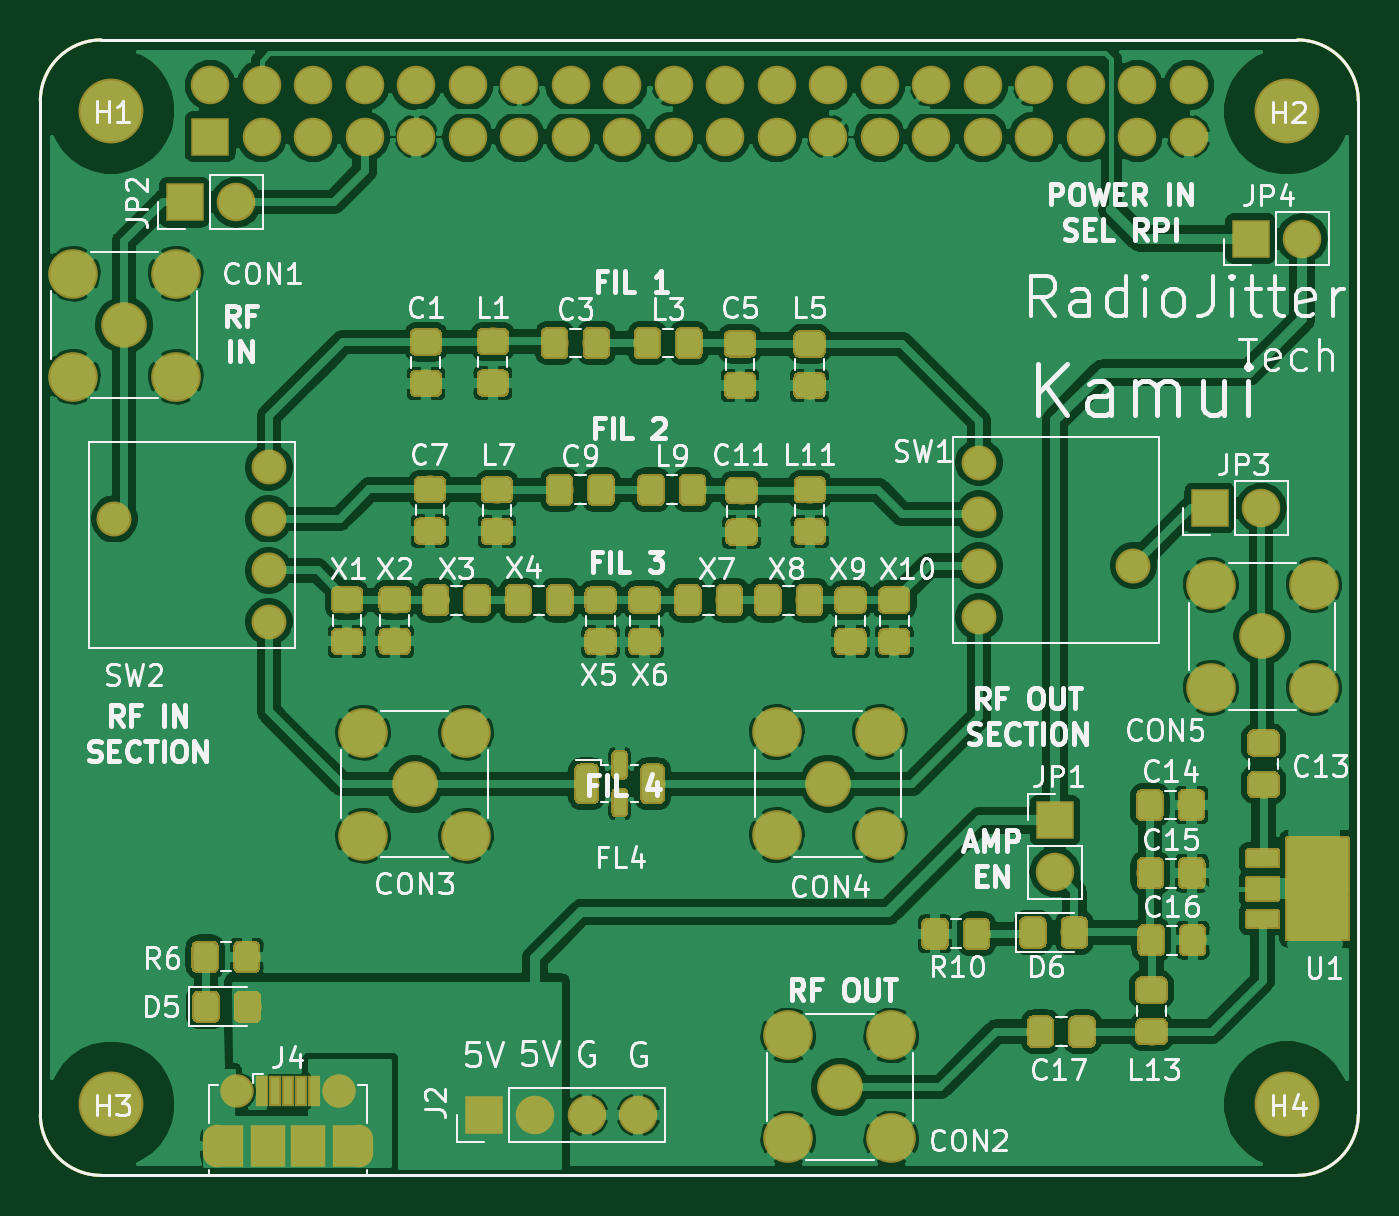
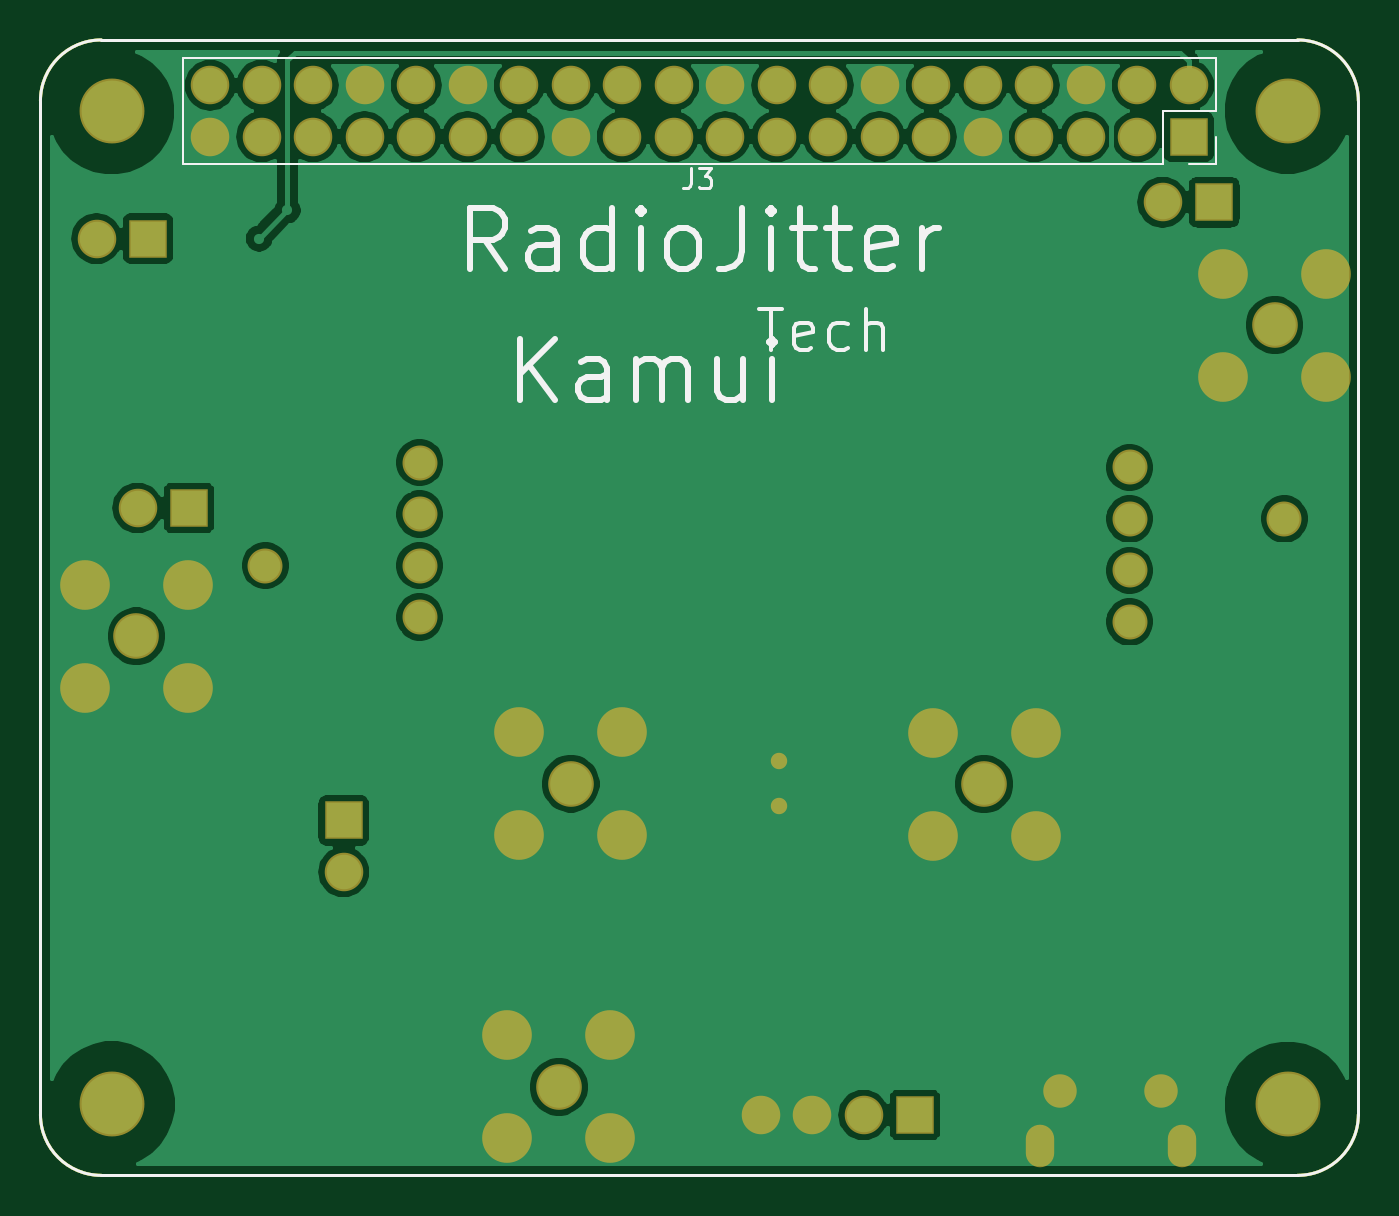
Circuit board: 9 layer files. Board 65.0 x 56.0 mm.
- bottom_copper: RPi Hat RF Transmitter V1-B_Cu.gbl (93628 bytes)
- bottom_mask: RPi Hat RF Transmitter V1-B_Mask.gbs (3776 bytes)
- paste: RPi Hat RF Transmitter V1-B_Paste.gbp (1028 bytes)
- bottom_silk: RPi Hat RF Transmitter V1-B_SilkS.gbo (7220 bytes)
- outline: RPi Hat RF Transmitter V1-Edge_Cuts.gm1 (995 bytes)
- top_copper: RPi Hat RF Transmitter V1-F_Cu.gtl (433334 bytes)
- top_mask: RPi Hat RF Transmitter V1-F_Mask.gts (130954 bytes)
- paste: RPi Hat RF Transmitter V1-F_Paste.gtp (124809 bytes)
- top_silk: RPi Hat RF Transmitter V1-F_SilkS.gto (61213 bytes)

=== bottom_copper: RPi Hat RF Transmitter V1-B_Cu.gbl (93628 bytes, source omitted) ===
=== bottom_mask: RPi Hat RF Transmitter V1-B_Mask.gbs ===
G04 #@! TF.GenerationSoftware,KiCad,Pcbnew,(5.1.4)-1*
G04 #@! TF.CreationDate,2019-10-20T15:20:58+05:30*
G04 #@! TF.ProjectId,RPi Hat RF Transmitter V1,52506920-4861-4742-9052-46205472616e,rev?*
G04 #@! TF.SameCoordinates,Original*
G04 #@! TF.FileFunction,Soldermask,Bot*
G04 #@! TF.FilePolarity,Negative*
%FSLAX46Y46*%
G04 Gerber Fmt 4.6, Leading zero omitted, Abs format (unit mm)*
G04 Created by KiCad (PCBNEW (5.1.4)-1) date 2019-10-20 15:20:58*
%MOMM*%
%LPD*%
G04 APERTURE LIST*
%ADD10C,0.150000*%
%ADD11O,1.900000X1.900000*%
%ADD12R,1.900000X1.900000*%
%ADD13O,1.400000X2.100000*%
%ADD14C,1.650000*%
%ADD15C,0.810000*%
%ADD16C,1.724000*%
%ADD17C,2.450000*%
%ADD18C,2.250000*%
%ADD19C,3.200000*%
G04 APERTURE END LIST*
D10*
X78546356Y-63817611D02*
X78546356Y-113817611D01*
X140546356Y-60817611D02*
X81546356Y-60817611D01*
X143546351Y-113822847D02*
X143546356Y-63817611D01*
X81546356Y-116817611D02*
X140546356Y-116817611D01*
X78546356Y-63817611D02*
G75*
G02X81546356Y-60817611I3000000J0D01*
G01*
X140546356Y-60817611D02*
G75*
G02X143546356Y-63817611I0J-3000000D01*
G01*
X81546356Y-116817611D02*
G75*
G02X78546356Y-113817611I0J3000000D01*
G01*
X143546351Y-113822847D02*
G75*
G02X140546356Y-116817611I-2999995J5236D01*
G01*
D11*
X138760000Y-83900000D03*
D12*
X136220000Y-83900000D03*
D11*
X88200000Y-68820000D03*
D12*
X85660000Y-68820000D03*
D13*
X94257500Y-115379500D03*
X87257500Y-115379500D03*
D14*
X93257500Y-112679500D03*
X88257500Y-112679500D03*
D15*
X107120000Y-96395000D03*
X107120000Y-98605000D03*
D16*
X89820000Y-81900000D03*
X89820000Y-84440000D03*
X89820000Y-86980000D03*
X89820000Y-89520000D03*
X82200000Y-84440000D03*
X124840000Y-89280000D03*
X124840000Y-86740000D03*
X124840000Y-84200000D03*
X124840000Y-81660000D03*
X132460000Y-86740000D03*
D17*
X120523000Y-114998500D03*
X115443000Y-114998500D03*
X115443000Y-109918500D03*
X120523000Y-109918500D03*
D18*
X117983000Y-112458500D03*
D17*
X80140000Y-77420000D03*
X80140000Y-72340000D03*
X85220000Y-72340000D03*
X85220000Y-77420000D03*
D18*
X82680000Y-74880000D03*
D17*
X136271000Y-87693500D03*
X141351000Y-87693500D03*
X141351000Y-92773500D03*
X136271000Y-92773500D03*
D18*
X138811000Y-90233500D03*
D17*
X119940000Y-94960000D03*
X119940000Y-100040000D03*
X114860000Y-100040000D03*
X114860000Y-94960000D03*
D18*
X117400000Y-97500000D03*
D17*
X99540000Y-94980000D03*
X99540000Y-100060000D03*
X94460000Y-100060000D03*
X94460000Y-94980000D03*
D18*
X97000000Y-97520000D03*
D11*
X140779500Y-70612000D03*
D12*
X138239500Y-70612000D03*
D11*
X128587500Y-101854000D03*
D12*
X128587500Y-99314000D03*
D11*
X108031500Y-113839000D03*
X105491500Y-113839000D03*
X102951500Y-113839000D03*
D12*
X100411500Y-113839000D03*
D11*
X135180000Y-63050000D03*
X135180000Y-65590000D03*
X132640000Y-63050000D03*
X132640000Y-65590000D03*
X130100000Y-63050000D03*
X130100000Y-65590000D03*
X127560000Y-63050000D03*
X127560000Y-65590000D03*
X125020000Y-63050000D03*
X125020000Y-65590000D03*
X122480000Y-63050000D03*
X122480000Y-65590000D03*
X119940000Y-63050000D03*
X119940000Y-65590000D03*
X117400000Y-63050000D03*
X117400000Y-65590000D03*
X114860000Y-63050000D03*
X114860000Y-65590000D03*
X112320000Y-63050000D03*
X112320000Y-65590000D03*
X109780000Y-63050000D03*
X109780000Y-65590000D03*
X107240000Y-63050000D03*
X107240000Y-65590000D03*
X104700000Y-63050000D03*
X104700000Y-65590000D03*
X102160000Y-63050000D03*
X102160000Y-65590000D03*
X99620000Y-63050000D03*
X99620000Y-65590000D03*
X97080000Y-63050000D03*
X97080000Y-65590000D03*
X94540000Y-63050000D03*
X94540000Y-65590000D03*
X92000000Y-63050000D03*
X92000000Y-65590000D03*
X89460000Y-63050000D03*
X89460000Y-65590000D03*
X86920000Y-63050000D03*
D12*
X86920000Y-65590000D03*
D19*
X82040000Y-64310000D03*
X140040000Y-64330000D03*
X82040000Y-113320000D03*
X140030000Y-113310000D03*
M02*

=== paste: RPi Hat RF Transmitter V1-B_Paste.gbp ===
G04 #@! TF.GenerationSoftware,KiCad,Pcbnew,(5.1.4)-1*
G04 #@! TF.CreationDate,2019-10-20T15:20:57+05:30*
G04 #@! TF.ProjectId,RPi Hat RF Transmitter V1,52506920-4861-4742-9052-46205472616e,rev?*
G04 #@! TF.SameCoordinates,Original*
G04 #@! TF.FileFunction,Paste,Bot*
G04 #@! TF.FilePolarity,Positive*
%FSLAX46Y46*%
G04 Gerber Fmt 4.6, Leading zero omitted, Abs format (unit mm)*
G04 Created by KiCad (PCBNEW (5.1.4)-1) date 2019-10-20 15:20:57*
%MOMM*%
%LPD*%
G04 APERTURE LIST*
%ADD10C,0.150000*%
G04 APERTURE END LIST*
D10*
X78546356Y-63817611D02*
X78546356Y-113817611D01*
X140546356Y-60817611D02*
X81546356Y-60817611D01*
X143546351Y-113822847D02*
X143546356Y-63817611D01*
X81546356Y-116817611D02*
X140546356Y-116817611D01*
X78546356Y-63817611D02*
G75*
G02X81546356Y-60817611I3000000J0D01*
G01*
X140546356Y-60817611D02*
G75*
G02X143546356Y-63817611I0J-3000000D01*
G01*
X81546356Y-116817611D02*
G75*
G02X78546356Y-113817611I0J3000000D01*
G01*
X143546351Y-113822847D02*
G75*
G02X140546356Y-116817611I-2999995J5236D01*
G01*
M02*

=== bottom_silk: RPi Hat RF Transmitter V1-B_SilkS.gbo (7220 bytes, source omitted) ===
=== outline: RPi Hat RF Transmitter V1-Edge_Cuts.gm1 ===
G04 #@! TF.GenerationSoftware,KiCad,Pcbnew,(5.1.4)-1*
G04 #@! TF.CreationDate,2019-10-20T15:20:58+05:30*
G04 #@! TF.ProjectId,RPi Hat RF Transmitter V1,52506920-4861-4742-9052-46205472616e,rev?*
G04 #@! TF.SameCoordinates,Original*
G04 #@! TF.FileFunction,Profile,NP*
%FSLAX46Y46*%
G04 Gerber Fmt 4.6, Leading zero omitted, Abs format (unit mm)*
G04 Created by KiCad (PCBNEW (5.1.4)-1) date 2019-10-20 15:20:58*
%MOMM*%
%LPD*%
G04 APERTURE LIST*
%ADD10C,0.150000*%
G04 APERTURE END LIST*
D10*
X78546356Y-63817611D02*
X78546356Y-113817611D01*
X140546356Y-60817611D02*
X81546356Y-60817611D01*
X143546351Y-113822847D02*
X143546356Y-63817611D01*
X81546356Y-116817611D02*
X140546356Y-116817611D01*
X78546356Y-63817611D02*
G75*
G02X81546356Y-60817611I3000000J0D01*
G01*
X140546356Y-60817611D02*
G75*
G02X143546356Y-63817611I0J-3000000D01*
G01*
X81546356Y-116817611D02*
G75*
G02X78546356Y-113817611I0J3000000D01*
G01*
X143546351Y-113822847D02*
G75*
G02X140546356Y-116817611I-2999995J5236D01*
G01*
M02*

=== top_copper: RPi Hat RF Transmitter V1-F_Cu.gtl (433334 bytes, source omitted) ===
=== top_mask: RPi Hat RF Transmitter V1-F_Mask.gts (130954 bytes, source omitted) ===
=== paste: RPi Hat RF Transmitter V1-F_Paste.gtp (124809 bytes, source omitted) ===
=== top_silk: RPi Hat RF Transmitter V1-F_SilkS.gto (61213 bytes, source omitted) ===
